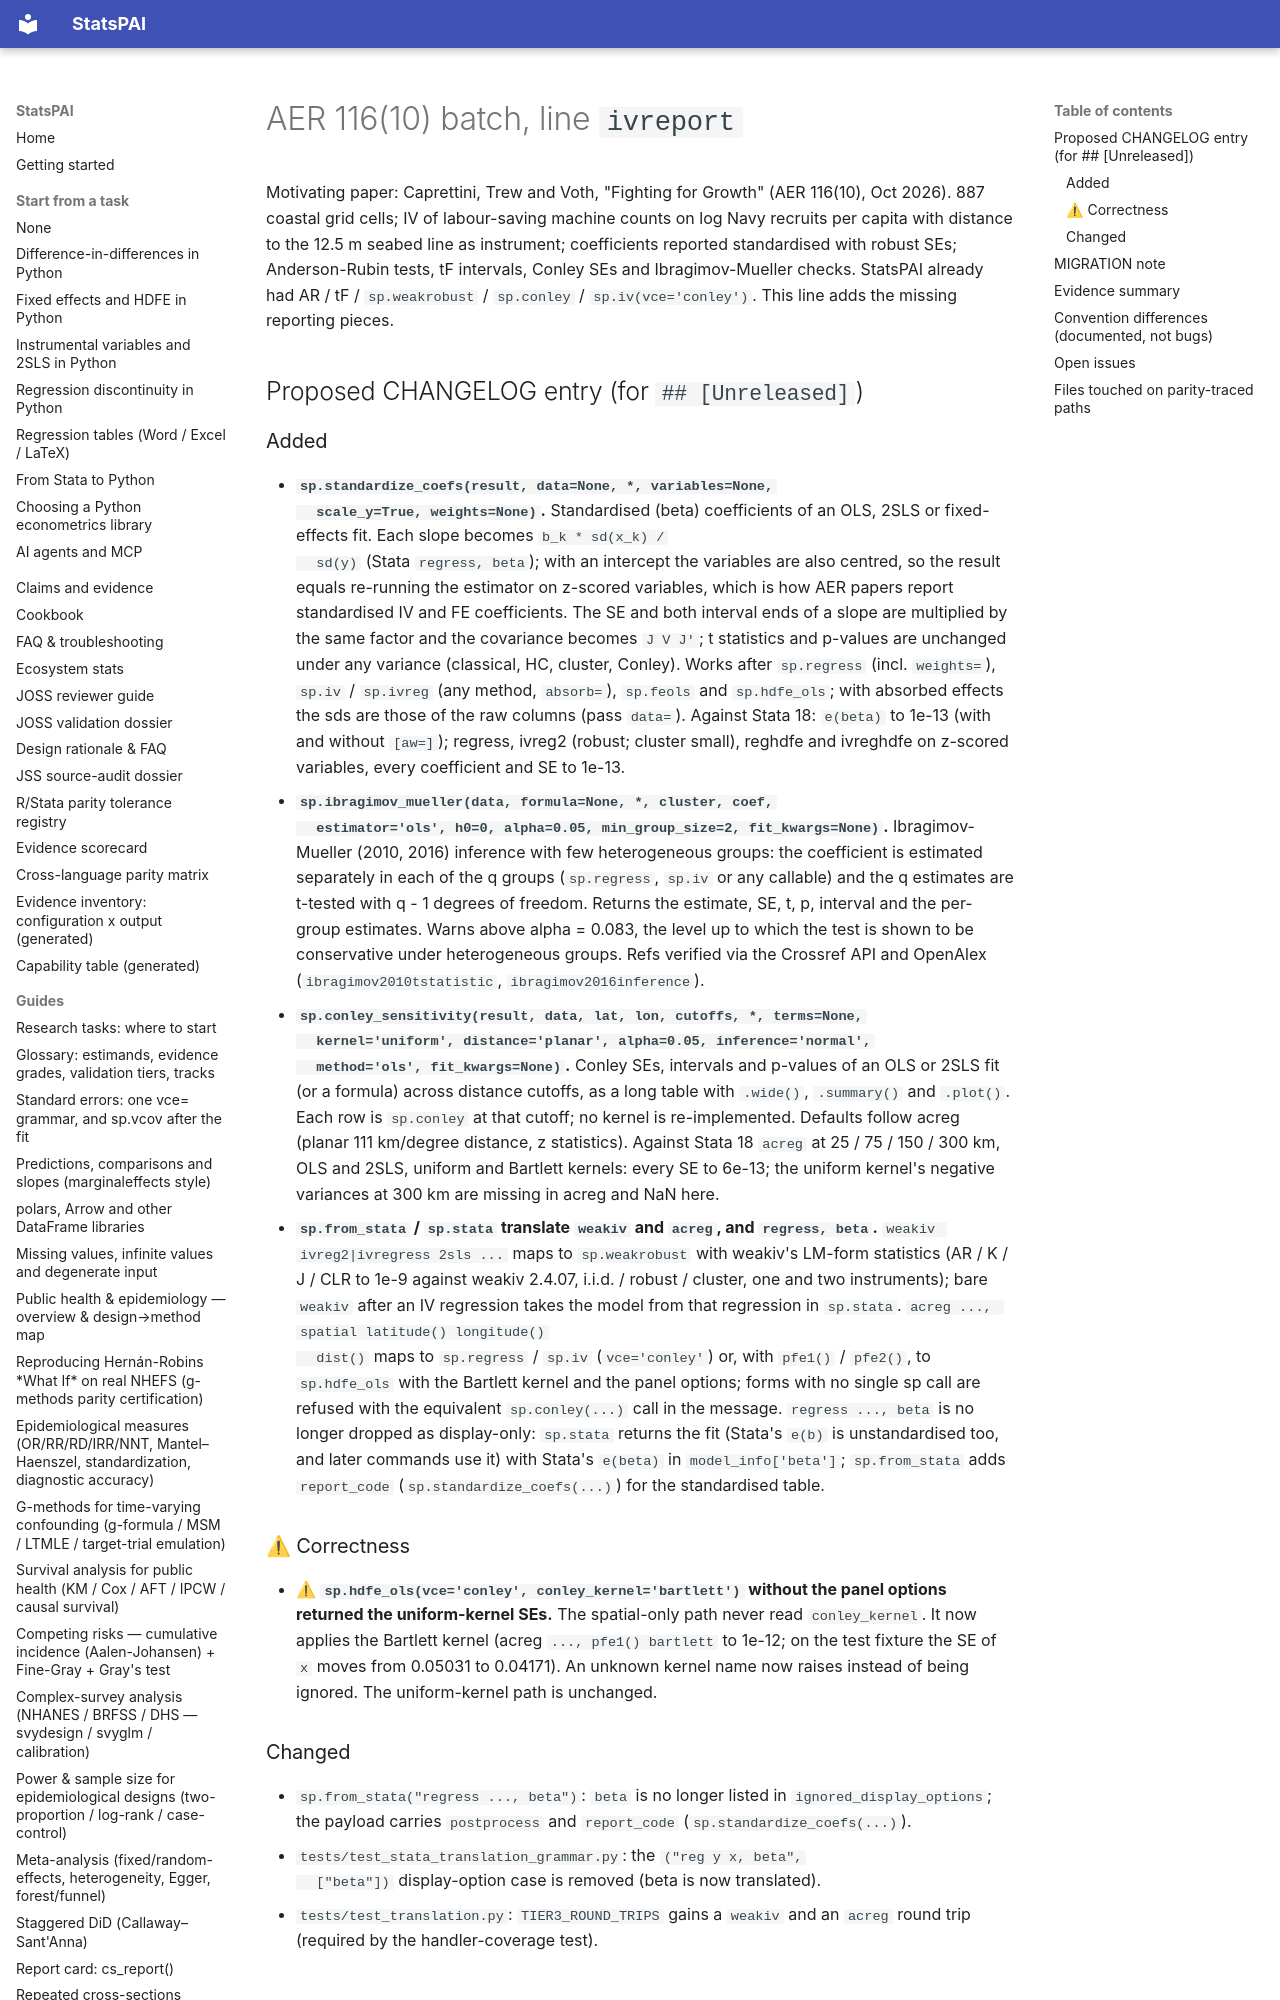

repository: brycewang-stanford/StatsPAI · page: dev/aer-oct-2026/ivreport/index.html · generator: mkdocs

# AER 116(10) batch, line `ivreport`

Motivating paper: Caprettini, Trew and Voth, "Fighting for Growth" (AER
116(10), Oct 2026). 887 coastal grid cells; IV of labour-saving machine
counts on log Navy recruits per capita with distance to the 12.5 m seabed
line as instrument; coefficients reported standardised with robust SEs;
Anderson-Rubin tests, tF intervals, Conley SEs and Ibragimov-Mueller checks.
StatsPAI already had AR / tF / `sp.weakrobust` / `sp.conley` /
`sp.iv(vce='conley')`. This line adds the missing reporting pieces.

## Proposed CHANGELOG entry (for `## [Unreleased]`)
